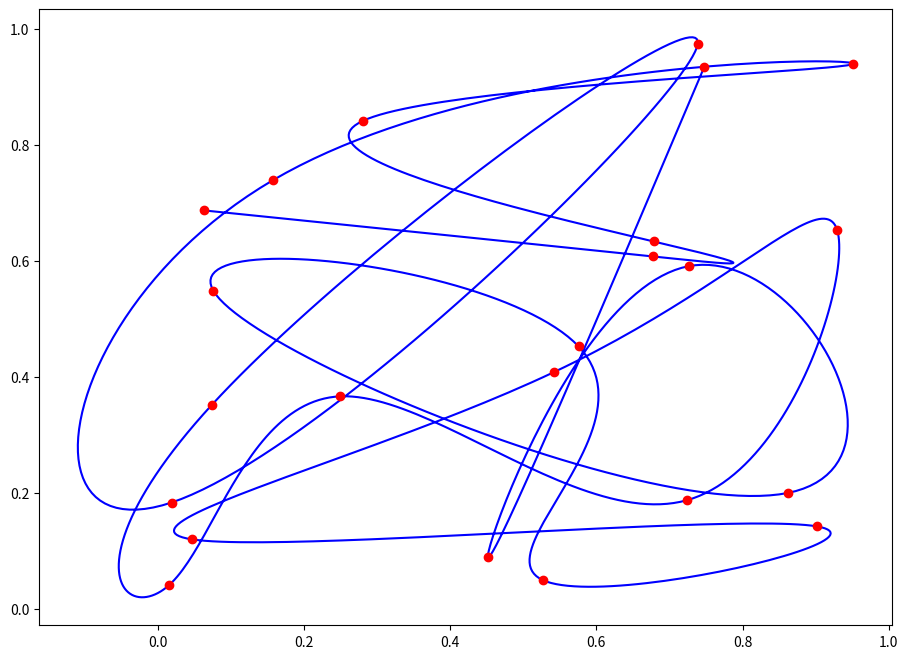

This figure's Python source:
import numpy as np
import matplotlib.pyplot as plt


# returns the general Bezier cubic formula given 4 control points
def get_cubic(a, b, c, d):
    return lambda t: np.power(1 - t, 3) * a + 3 * np.power(1 - t, 2) * t * b + 3 * (1 - t) * np.power(t, 2) * c + np.power(t, 3) * d


class Curve:
    def __init__(self, controlPoints, intermediatePoints, autoSolve=True):
        # Solution specifications
        self.controlPoints = controlPoints
        self.intermediatePoints = intermediatePoints

        self.solution = None
        self.entityPositions = {}

        # Handle auto-solving
        if autoSolve:
            self.solution = self.evaluateBezier()

    def getBezierCoef(self):
        n = len(self.controlPoints) - 1

        # build coefficients matrix
        C = 4 * np.identity(n)
        np.fill_diagonal(C[1:], 1)
        np.fill_diagonal(C[:, 1:], 1)
        C[0, 0] = 2
        C[n - 1, n - 1] = 7
        C[n - 1, n - 2] = 2

        # build points vector
        P = [2 * (2 * self.controlPoints[i] + self.controlPoints[i + 1]) for i in range(n)]
        P[0] = self.controlPoints[0] + 2 * self.controlPoints[1]
        P[n - 1] = 8 * self.controlPoints[n - 1] + self.controlPoints[n]

        # solve system, find a & b
        A = np.linalg.solve(C, P)
        B = [0] * n
        for i in range(n - 1):
            B[i] = 2 * self.controlPoints[i + 1] - A[i + 1]
        B[n - 1] = (A[n - 1] + self.controlPoints[n]) / 2

        return A, B

    def getBezierCubic(self):
        A, B = self.getBezierCoef()
        return [
            get_cubic(self.controlPoints[i], A[i], B[i], self.controlPoints[i + 1])
            for i in range(len(self.controlPoints) - 1)
        ]

    def evaluateBezier(self):
        curves = self.getBezierCubic()
        return np.array([fun(t) for fun in curves for t in np.linspace(0, 1, self.intermediatePoints)])

    def getSolution(self):
        # Check if the solution was solved already
        if self.solution is None:
            return self.evaluateBezier()

        return self.solution

    def stepEntity(self, E):
        # Check to make sure the surve was solved.
        if self.solution is None:
            raise Exception("Curve was never solved")
            return

        # Check if the entity is in the dictionary.
        if E not in self.entityPositions:
            self.entityPositions[E] = 0
            return self.solution[0]

        # Make sure the index is within the bounds of the solution
        if self.entityPositions[E] >= len(self.solution) - 1:
            return None

        self.entityPositions[E] += 1
        return self.solution[self.entityPositions[E]]

    def graph(self):
        # Verify that the solution has been solved
        if self.solution is None:
            raise Exception("Curve was never solved")
            return

        # Get point coordinates
        x, y = self.controlPoints[:, 0], self.controlPoints[:, 1]

        # Get solution coordinates
        px, py = self.solution[:, 0], self.solution[:, 1]

        # Draw
        plt.figure(figsize=(11, 8))
        plt.plot(px, py, 'b-')
        plt.plot(x, y, 'ro')
        plt.show()


class Entity:
    pass


# generate 5 random points
points = np.random.rand(23, 2)

# create the curve
c = Curve(points, 50)
c.graph()

Running = True
E = Entity()
while Running:
    position = c.stepEntity(Entity)
    print(position)
    if position is None:
        Running = False
